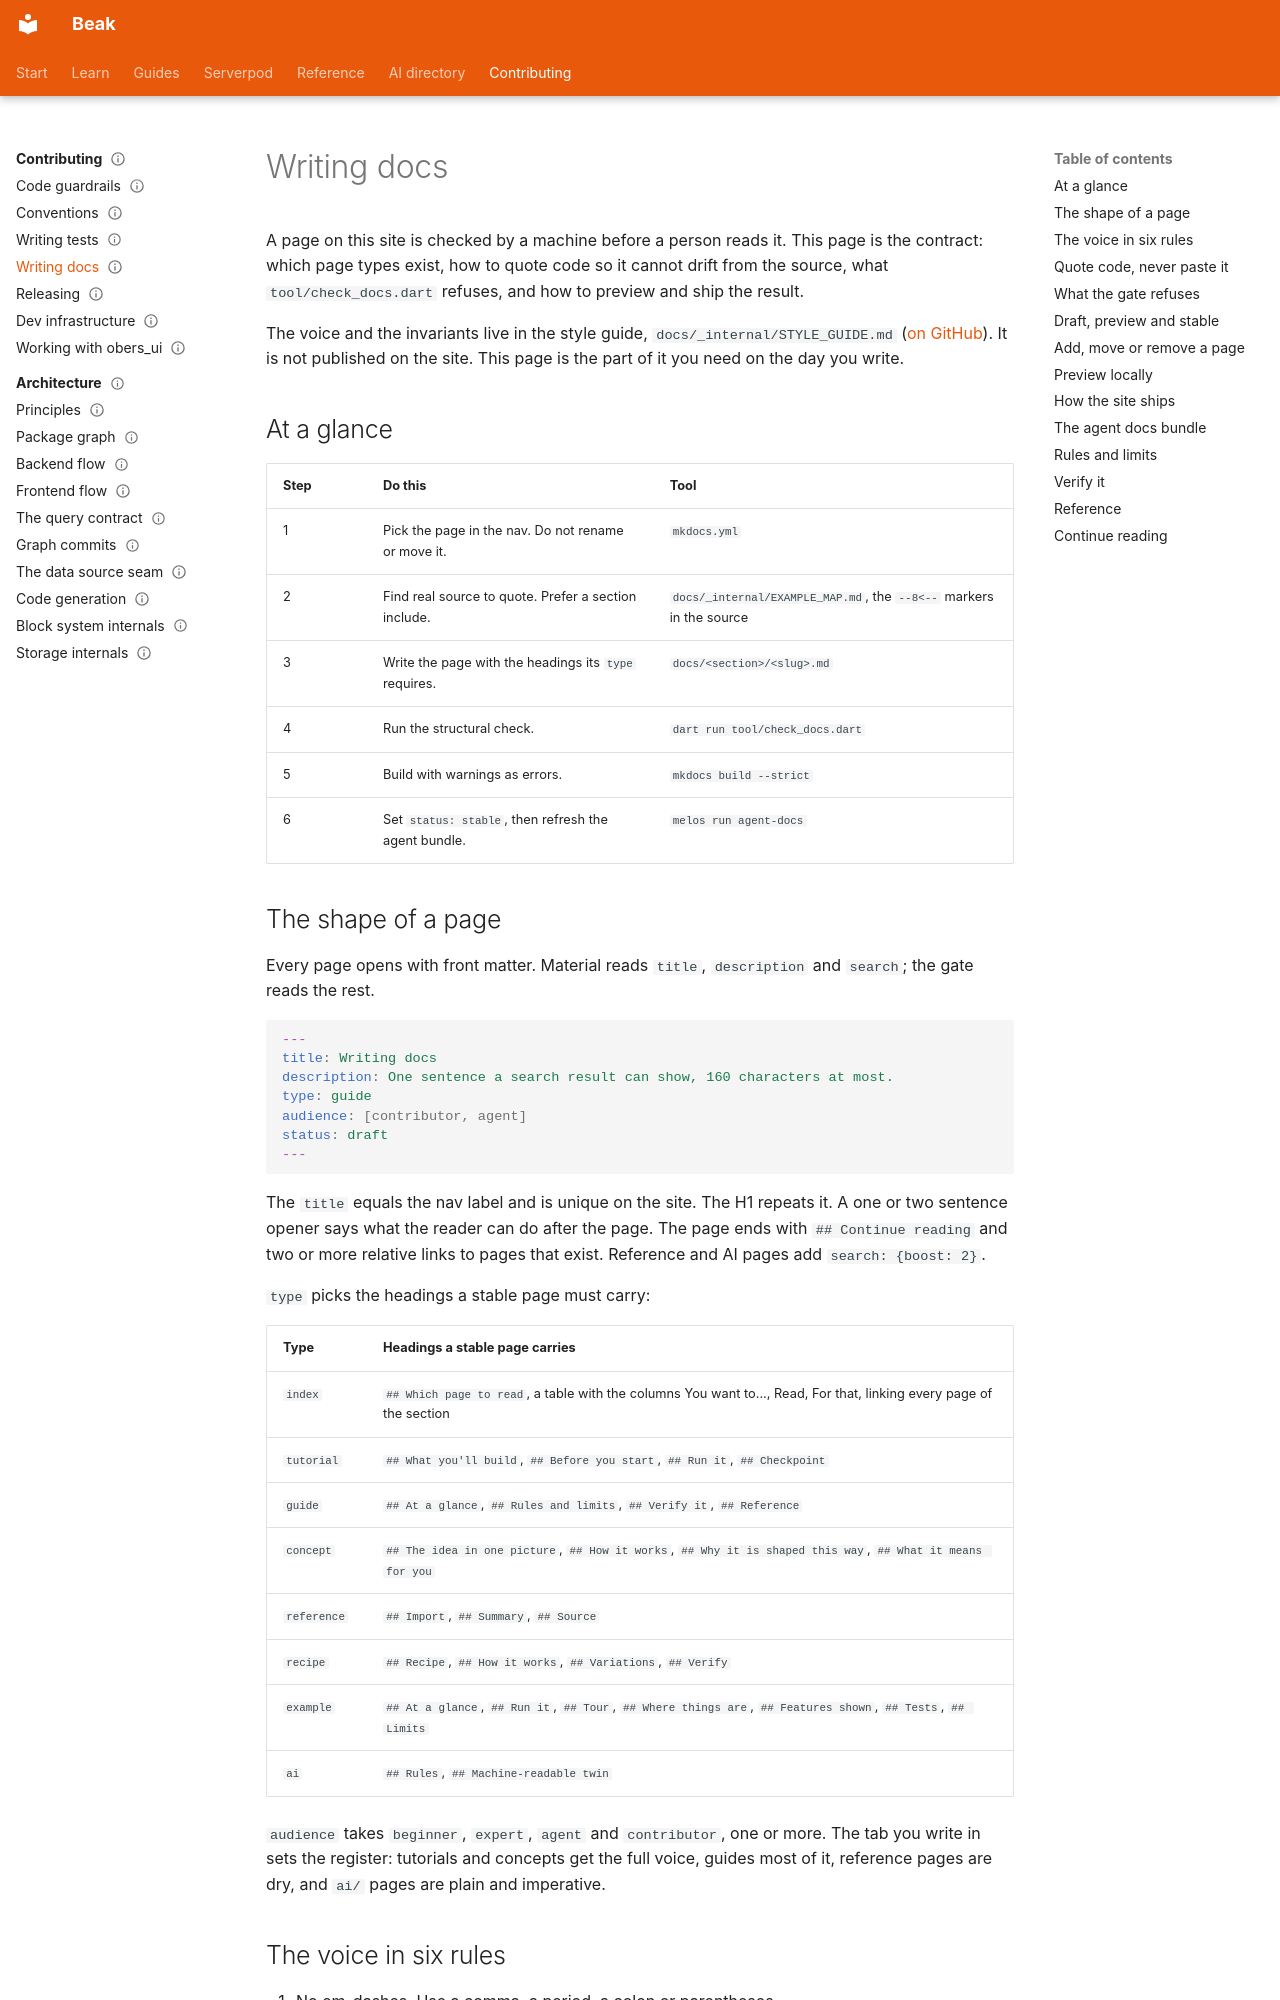

repository: SimonErich/beak · page: contributing/writing-docs/index.html · generator: mkdocs

---
title: Writing docs
description: Write a docs page that passes the gate, quote code so it cannot drift, and preview and ship the site.
type: guide
audience: [contributor, agent]
status: stable
---

# Writing docs

A page on this site is checked by a machine before a person reads it. This page is the contract: which page types exist, how to quote code so it cannot drift from the source, what `tool/check_docs.dart` refuses, and how to preview and ship the result.

The voice and the invariants live in the style guide, `docs/_internal/STYLE_GUIDE.md` ([on GitHub](https://github.com/SimonErich/beak/blob/main/docs/_internal/STYLE_GUIDE.md)). It is not published on the site. This page is the part of it you need on the day you write.

## At a glance

| Step | Do this | Tool |
| --- | --- | --- |
| 1 | Pick the page in the nav. Do not rename or move it. | `mkdocs.yml` |
| 2 | Find real source to quote. Prefer a section include. | `docs/_internal/EXAMPLE_MAP.md`, the `--8<--` markers in the source |
| 3 | Write the page with the headings its `type` requires. | `docs/<section>/<slug>.md` |
| 4 | Run the structural check. | `dart run tool/check_docs.dart` |
| 5 | Build with warnings as errors. | `mkdocs build --strict` |
| 6 | Set `status: stable`, then refresh the agent bundle. | `melos run agent-docs` |

## The shape of a page

Every page opens with front matter. Material reads `title`, `description` and `search`; the gate reads the rest.

```yaml
---
title: Writing docs
description: One sentence a search result can show, 160 characters at most.
type: guide
audience: [contributor, agent]
status: draft
---
```

The `title` equals the nav label and is unique on the site. The H1 repeats it. A one or two sentence opener says what the reader can do after the page. The page ends with `## Continue reading` and two or more relative links to pages that exist. Reference and AI pages add `search: {boost: 2}`.

`type` picks the headings a stable page must carry:

| Type | Headings a stable page carries |
| --- | --- |
| `index` | `## Which page to read`, a table with the columns You want to..., Read, For that, linking every page of the section |
| `tutorial` | `## What you'll build`, `## Before you start`, `## Run it`, `## Checkpoint` |
| `guide` | `## At a glance`, `## Rules and limits`, `## Verify it`, `## Reference` |
| `concept` | `## The idea in one picture`, `## How it works`, `## Why it is shaped this way`, `## What it means for you` |
| `reference` | `## Import`, `## Summary`, `## Source` |
| `recipe` | `## Recipe`, `## How it works`, `## Variations`, `## Verify` |
| `example` | `## At a glance`, `## Run it`, `## Tour`, `## Where things are`, `## Features shown`, `## Tests`, `## Limits` |
| `ai` | `## Rules`, `## Machine-readable twin` |

`audience` takes `beginner`, `expert`, `agent` and `contributor`, one or more. The tab you write in sets the register: tutorials and concepts get the full voice, guides most of it, reference pages are dry, and `ai/` pages are plain and imperative.
